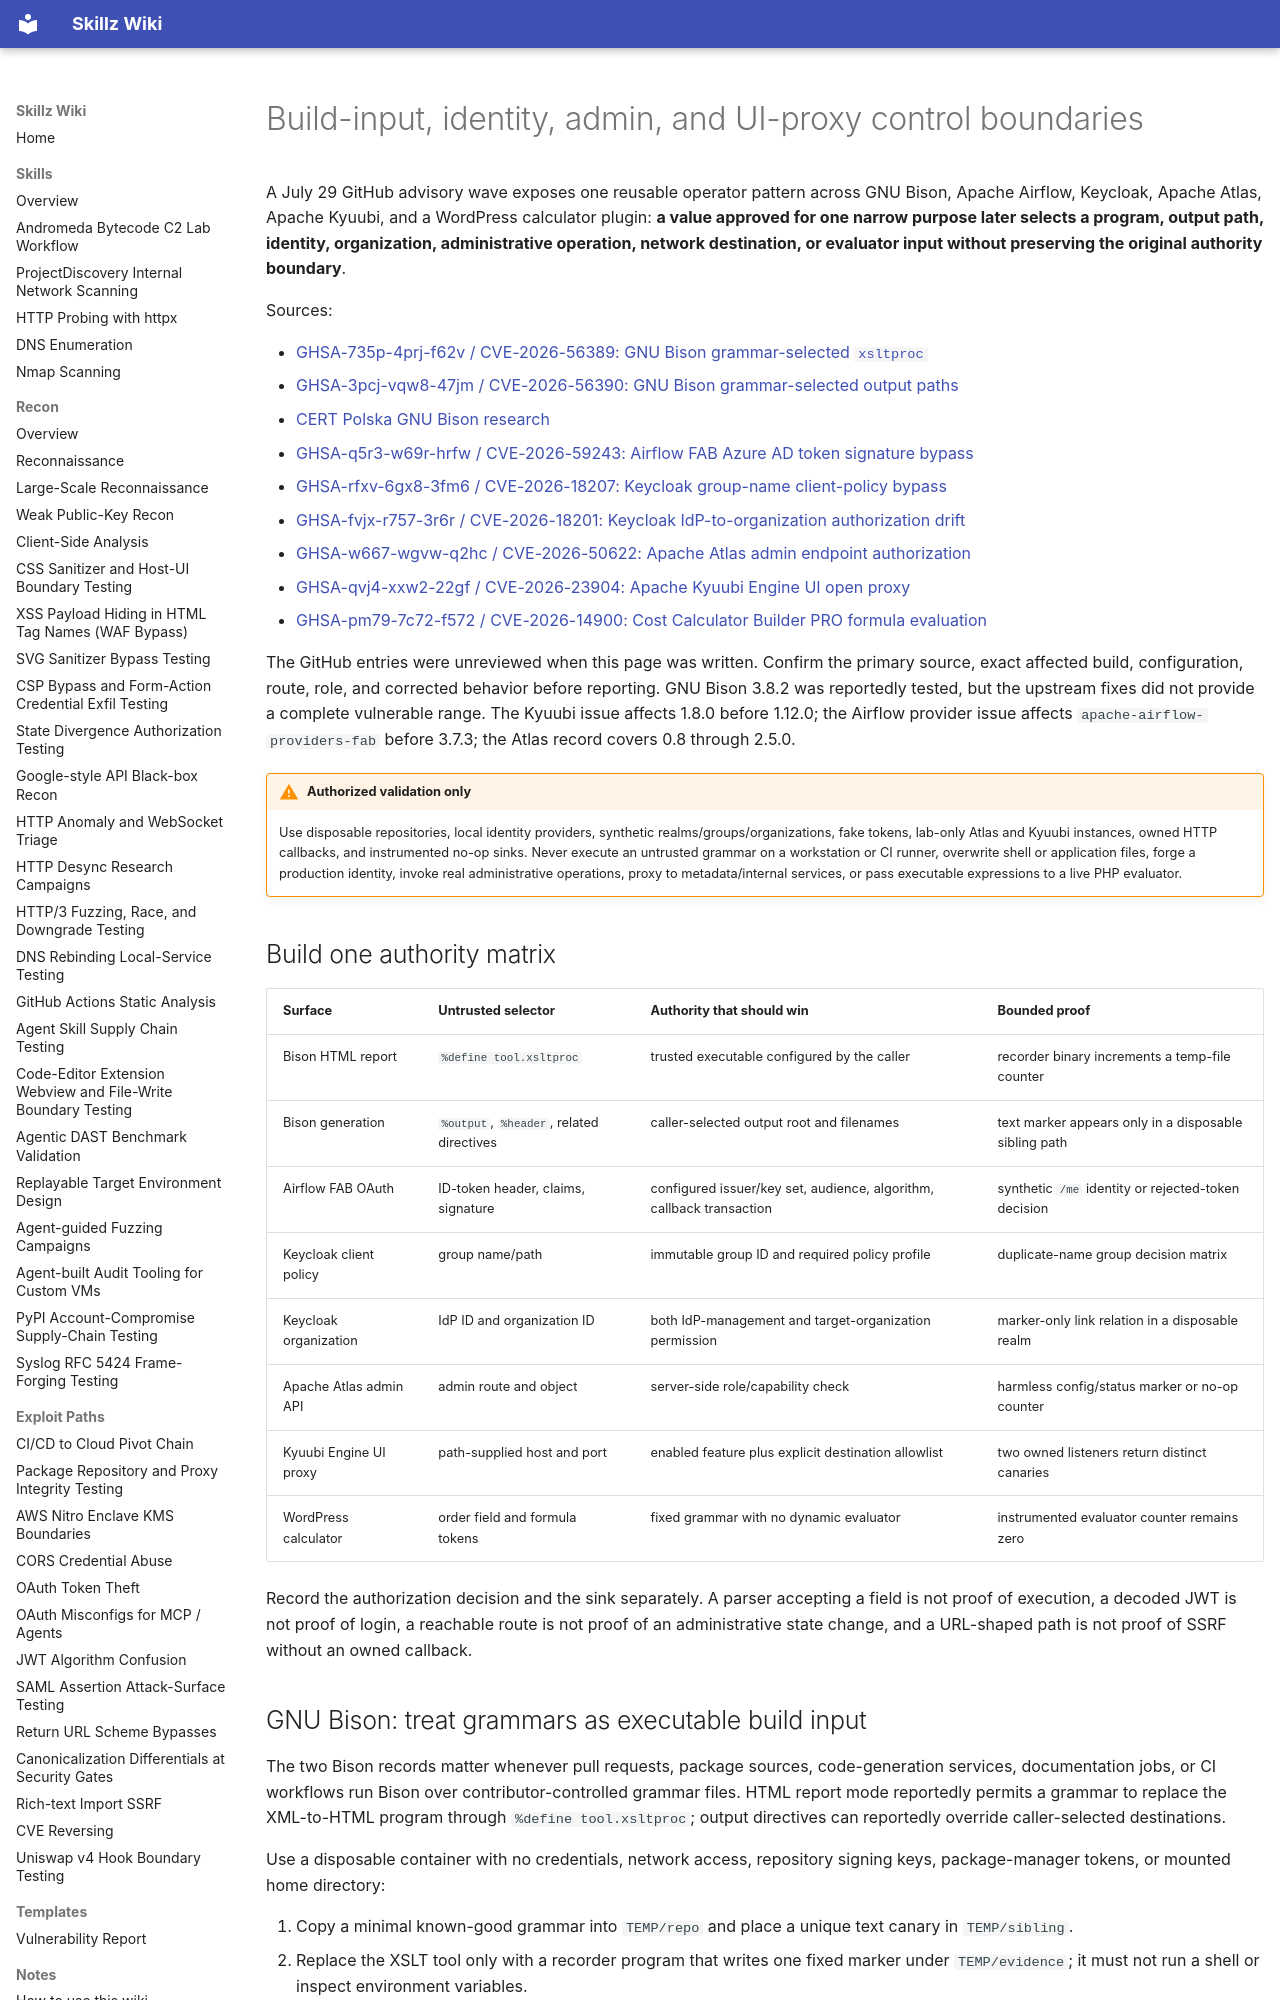

repository: bastet-ai/skillz-wiki · page: alerts/2026-07-29-build-identity-admin-proxy-boundaries-ghsa/index.html · generator: mkdocs

---
title: Build-input, identity, admin, and UI-proxy control boundaries
---

# Build-input, identity, admin, and UI-proxy control boundaries

A July 29 GitHub advisory wave exposes one reusable operator pattern across GNU Bison, Apache Airflow, Keycloak, Apache Atlas, Apache Kyuubi, and a WordPress calculator plugin: **a value approved for one narrow purpose later selects a program, output path, identity, organization, administrative operation, network destination, or evaluator input without preserving the original authority boundary**.

Sources:

- [GHSA-735p-4prj-f62v / CVE-2026-56389: GNU Bison grammar-selected `xsltproc`](https://github.com/advisories/GHSA-735p-4prj-f62v)
- [GHSA-3pcj-vqw8-47jm / CVE-2026-56390: GNU Bison grammar-selected output paths](https://github.com/advisories/GHSA-3pcj-vqw8-47jm)
- [CERT Polska GNU Bison research](https://cert.pl/en/posts/2026/07/CVE-2026-56389/)
- [GHSA-q5r3-w69r-hrfw / CVE-2026-59243: Airflow FAB Azure AD token signature bypass](https://github.com/advisories/GHSA-q5r3-w69r-hrfw)
- [GHSA-rfxv-6gx8-3fm6 / CVE-2026-18207: Keycloak group-name client-policy bypass](https://github.com/advisories/GHSA-rfxv-6gx8-3fm6)
- [GHSA-fvjx-r757-3r6r / CVE-2026-18201: Keycloak IdP-to-organization authorization drift](https://github.com/advisories/GHSA-fvjx-r757-3r6r)
- [GHSA-w667-wgvw-q2hc / CVE-2026-50622: Apache Atlas admin endpoint authorization](https://github.com/advisories/GHSA-w667-wgvw-q2hc)
- [GHSA-qvj4-xxw2-22gf / CVE-2026-23904: Apache Kyuubi Engine UI open proxy](https://github.com/advisories/GHSA-qvj4-xxw2-22gf)
- [GHSA-pm79-7c72-f572 / CVE-2026-14900: Cost Calculator Builder PRO formula evaluation](https://github.com/advisories/GHSA-pm79-7c72-f572)

The GitHub entries were unreviewed when this page was written. Confirm the primary source, exact affected build, configuration, route, role, and corrected behavior before reporting. GNU Bison 3.8.2 was reportedly tested, but the upstream fixes did not provide a complete vulnerable range. The Kyuubi issue affects 1.8.0 before 1.12.0; the Airflow provider issue affects `apache-airflow-providers-fab` before 3.7.3; the Atlas record covers 0.8 through 2.5.0.

!!! warning "Authorized validation only"
    Use disposable repositories, local identity providers, synthetic realms/groups/organizations, fake tokens, lab-only Atlas and Kyuubi instances, owned HTTP callbacks, and instrumented no-op sinks. Never execute an untrusted grammar on a workstation or CI runner, overwrite shell or application files, forge a production identity, invoke real administrative operations, proxy to metadata/internal services, or pass executable expressions to a live PHP evaluator.

## Build one authority matrix

| Surface | Untrusted selector | Authority that should win | Bounded proof |
| --- | --- | --- | --- |
| Bison HTML report | `%define tool.xsltproc` | trusted executable configured by the caller | recorder binary increments a temp-file counter |
| Bison generation | `%output`, `%header`, related directives | caller-selected output root and filenames | text marker appears only in a disposable sibling path |
| Airflow FAB OAuth | ID-token header, claims, signature | configured issuer/key set, audience, algorithm, callback transaction | synthetic `/me` identity or rejected-token decision |
| Keycloak client policy | group name/path | immutable group ID and required policy profile | duplicate-name group decision matrix |
| Keycloak organization | IdP ID and organization ID | both IdP-management and target-organization permission | marker-only link relation in a disposable realm |
| Apache Atlas admin API | admin route and object | server-side role/capability check | harmless config/status marker or no-op counter |
| Kyuubi Engine UI proxy | path-supplied host and port | enabled feature plus explicit destination allowlist | two owned listeners return distinct canaries |
| WordPress calculator | order field and formula tokens | fixed grammar with no dynamic evaluator | instrumented evaluator counter remains zero |

Record the authorization decision and the sink separately. A parser accepting a field is not proof of execution, a decoded JWT is not proof of login, a reachable route is not proof of an administrative state change, and a URL-shaped path is not proof of SSRF without an owned callback.
